Image classification data set "bt4222_project" (TarciusW/bt4222_project on GitHub). Class labels (2): hostile images, non-hostile images.

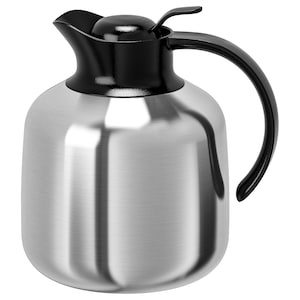
Label: non-hostile images

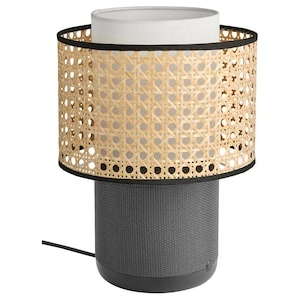
Label: non-hostile images

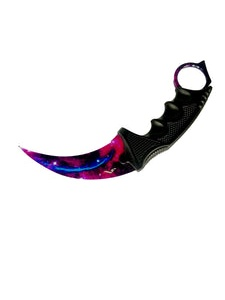
Label: hostile images

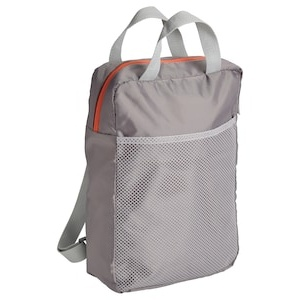
Label: non-hostile images

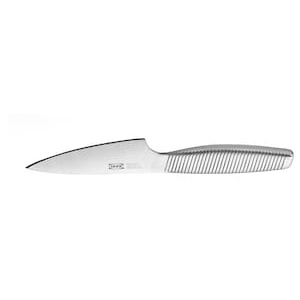
Label: hostile images

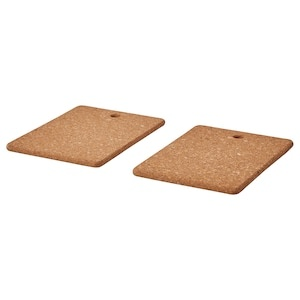
Label: non-hostile images
